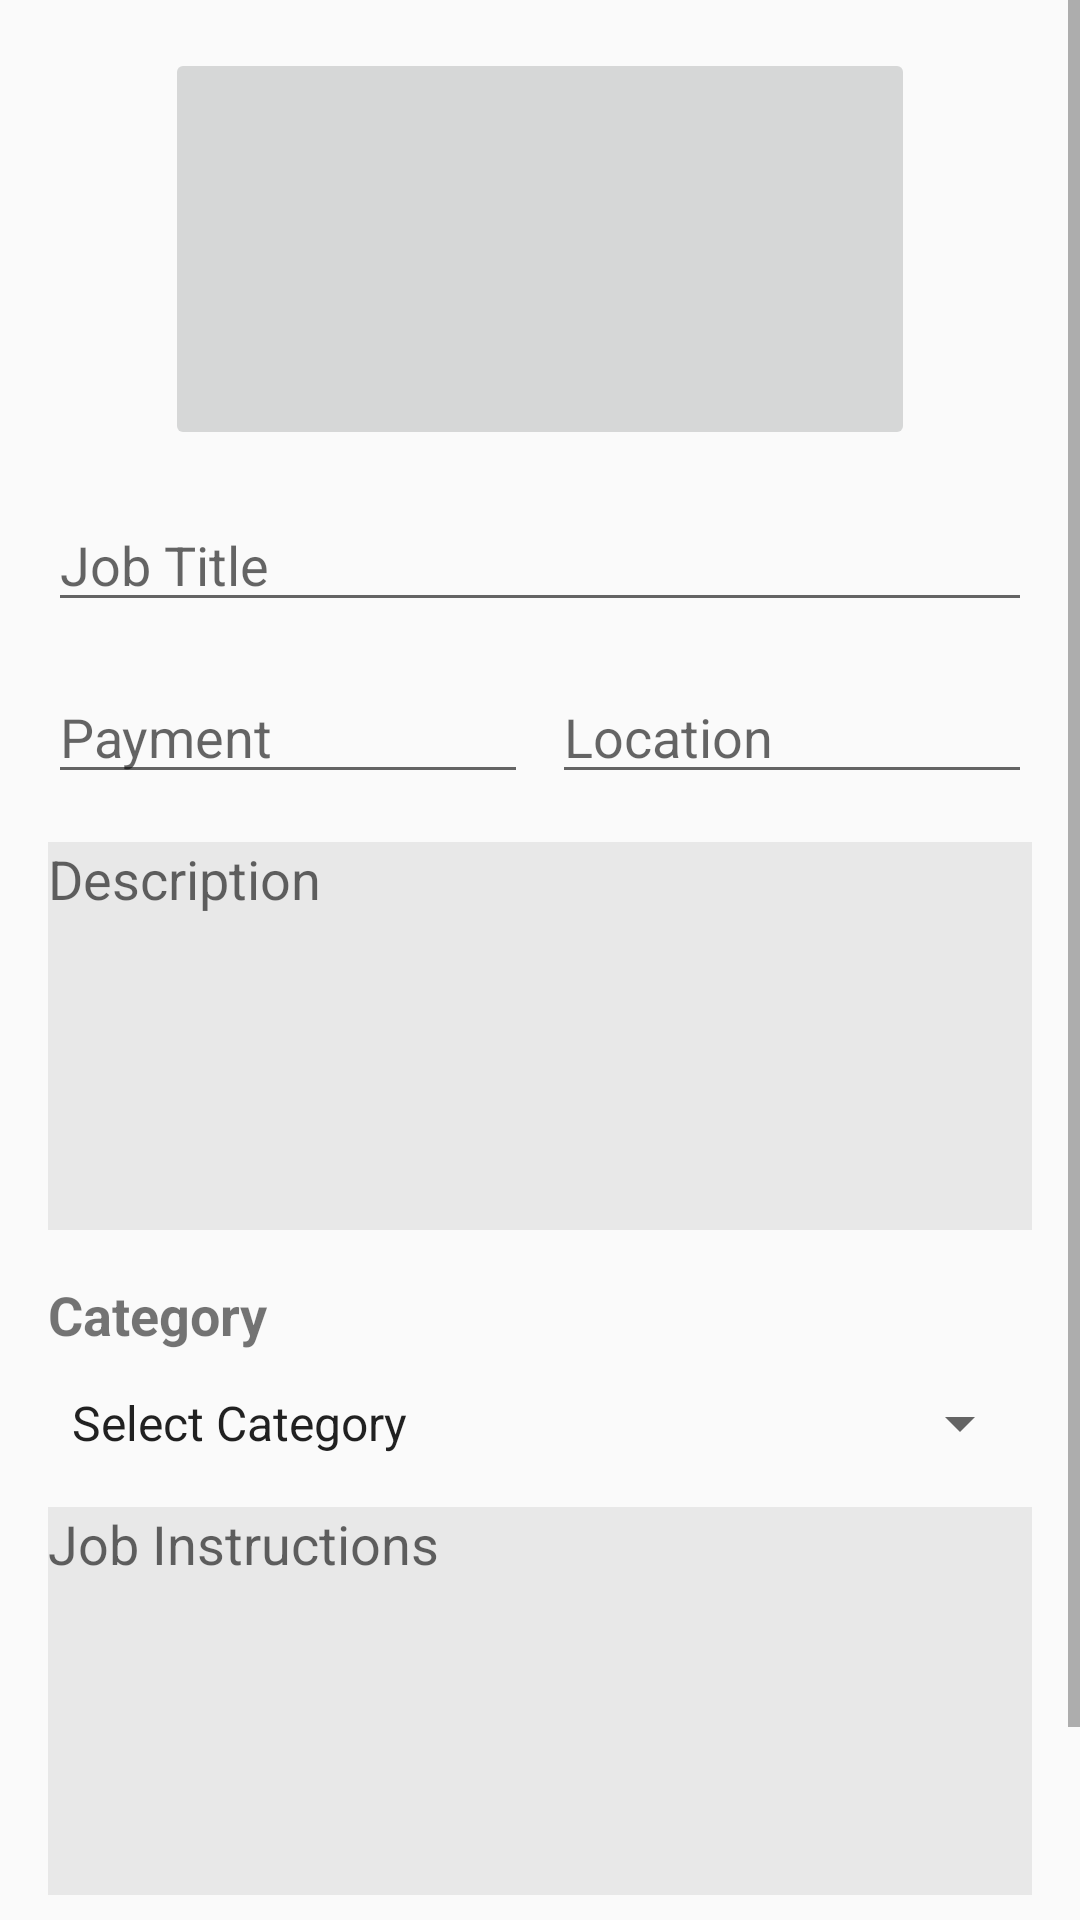

Android layout source for this screen:
<!-- AndroidManifest.xml: activity theme AppTheme.NoActionBar -->
<!-- res/layout/activity_job_posting_edit.xml -->
<?xml version="1.0" encoding="utf-8"?>
<androidx.constraintlayout.widget.ConstraintLayout xmlns:android="http://schemas.android.com/apk/res/android"
    xmlns:app="http://schemas.android.com/apk/res-auto"
    xmlns:tools="http://schemas.android.com/tools"
    android:id="@+id/constraint_layout"
    android:layout_width="match_parent"
    android:layout_height="match_parent">

    <ScrollView
        android:layout_width="match_parent"
        android:layout_height="match_parent"
        app:layout_constraintBottom_toBottomOf="parent"
        app:layout_constraintEnd_toEndOf="parent"
        app:layout_constraintHorizontal_bias="1.0"
        app:layout_constraintStart_toStartOf="parent"
        app:layout_constraintTop_toTopOf="parent"
        app:layout_constraintVertical_bias="0.0">

        <androidx.constraintlayout.widget.ConstraintLayout
            android:id="@+id/activity_job_posting"
            android:layout_width="match_parent"
            android:layout_height="wrap_content">

            <ImageButton
                android:id="@+id/job_imagebtn"
                android:layout_width="250dp"
                android:layout_height="134dp"
                android:layout_marginTop="16dp"
                android:contentDescription="@string/job_images"
                app:layout_constraintEnd_toEndOf="parent"
                app:layout_constraintStart_toStartOf="parent"
                app:layout_constraintTop_toTopOf="parent"
                app:srcCompat="@mipmap/iconupload" />

            <TextView
                android:id="@+id/Category_txtView"
                android:layout_width="0dp"
                android:layout_height="wrap_content"
                android:layout_marginStart="16dp"
                android:layout_marginTop="16dp"
                android:text="@string/category"
                android:textSize="18sp"
                android:textStyle="bold"
                app:layout_constraintStart_toStartOf="parent"
                app:layout_constraintTop_toBottomOf="@+id/description_editText" />

            <EditText
                android:id="@+id/instructions_edt"
                android:layout_width="0dp"
                android:layout_height="wrap_content"
                android:layout_marginStart="16dp"
                android:layout_marginTop="16dp"
                android:layout_marginEnd="16dp"
                android:autofillHints=""
                android:background="#E8E8E8"
                android:gravity="start|end"
                android:hint="@string/job_instructions"
                android:inputType="textMultiLine"
                android:lines="8"
                android:maxLength="250"
                android:maxLines="12"
                android:minLines="6"
                android:scrollbars="vertical"
                app:layout_constraintEnd_toEndOf="parent"
                app:layout_constraintStart_toStartOf="parent"
                app:layout_constraintTop_toBottomOf="@+id/cat_spinner" />

            <EditText
                android:id="@+id/payment_editText"
                android:layout_width="0dp"
                android:layout_height="wrap_content"
                android:layout_marginStart="16dp"
                android:layout_marginTop="16dp"
                android:layout_marginEnd="8dp"
                android:autofillHints=""
                android:ems="10"
                android:hint="@string/payment"
                android:inputType="number|numberDecimal"
                android:maxLength="6"
                app:layout_constraintEnd_toStartOf="@+id/Location_editText"
                app:layout_constraintStart_toStartOf="parent"
                app:layout_constraintTop_toBottomOf="@+id/Job_title_editText" />

            <Button
                android:id="@+id/cancel_post_btn"
                android:layout_width="150dp"
                android:layout_height="wrap_content"
                android:layout_marginStart="16dp"
                android:layout_marginTop="16dp"
                android:layout_marginBottom="16dp"
                android:background="@drawable/custom_blue_btn"
                android:backgroundTint="@color/colorAccent"
                android:text="@string/cancel"
                android:textColor="#FFFFFF"
                android:textSize="18sp"
                android:textStyle="bold"
                app:layout_constraintBottom_toBottomOf="parent"
                app:layout_constraintStart_toStartOf="parent"
                app:layout_constraintTop_toBottomOf="@+id/instructions_edt" />

            <Spinner
                android:id="@+id/cat_spinner"
                android:layout_width="0dp"
                android:layout_height="wrap_content"
                android:layout_marginStart="16dp"
                android:layout_marginTop="12dp"
                android:layout_marginEnd="16dp"
                android:entries="@array/post_interest_categories"
                app:layout_constraintEnd_toEndOf="parent"
                app:layout_constraintHorizontal_bias="0.0"
                app:layout_constraintStart_toStartOf="parent"
                app:layout_constraintTop_toBottomOf="@+id/Category_txtView" />

            <EditText
                android:id="@+id/description_editText"
                android:layout_width="0dp"
                android:layout_height="wrap_content"
                android:layout_marginStart="16dp"
                android:layout_marginTop="16dp"
                android:layout_marginEnd="16dp"
                android:autofillHints=""
                android:background="#E8E8E8"
                android:gravity="start|end"
                android:hint="@string/description"
                android:inputType="textMultiLine"
                android:lines="8"
                android:maxLength="250"
                android:maxLines="10"
                android:minLines="6"
                android:scrollbars="vertical"
                app:layout_constraintEnd_toEndOf="parent"
                app:layout_constraintStart_toStartOf="parent"
                app:layout_constraintTop_toBottomOf="@+id/payment_editText" />

            <EditText
                android:id="@+id/Location_editText"
                android:layout_width="0dp"
                android:layout_height="wrap_content"
                android:layout_marginTop="16dp"
                android:layout_marginEnd="16dp"
                android:autofillHints=""
                android:ems="10"
                android:hint="@string/location"
                android:inputType="text"
                android:maxLength="15"
                app:layout_constraintEnd_toEndOf="parent"
                app:layout_constraintStart_toEndOf="@+id/payment_editText"
                app:layout_constraintTop_toBottomOf="@+id/Job_title_editText" />

            <EditText
                android:id="@+id/Job_title_editText"
                android:layout_width="0dp"
                android:layout_height="wrap_content"
                android:layout_marginStart="16dp"
                android:layout_marginTop="16dp"
                android:layout_marginEnd="16dp"
                android:autofillHints=""
                android:ems="10"
                android:hint="@string/job_title"
                android:inputType="textPersonName"
                android:maxLength="30"
                app:layout_constraintEnd_toEndOf="parent"
                app:layout_constraintStart_toStartOf="parent"
                app:layout_constraintTop_toBottomOf="@+id/job_imagebtn" />

            <Button
                android:id="@+id/pst_btn"
                android:layout_width="150dp"
                android:layout_height="wrap_content"
                android:layout_marginTop="16dp"
                android:layout_marginEnd="16dp"
                android:layout_marginBottom="16dp"
                android:background="@drawable/custom_blue_btn"
                android:backgroundTint="@color/colorAccent"
                android:text="Update"
                android:textColor="#FFFFFF"
                android:textSize="18sp"
                android:textStyle="bold"
                app:layout_constraintBottom_toBottomOf="parent"
                app:layout_constraintEnd_toEndOf="parent"
                app:layout_constraintTop_toBottomOf="@+id/instructions_edt" />
        </androidx.constraintlayout.widget.ConstraintLayout>
    </ScrollView>

</androidx.constraintlayout.widget.ConstraintLayout>
<!-- resources referenced by this layout -->
<resources>
  <string-array name="post_interest_categories">
          <item>Select Category</item>
          <item>Plumbing</item>
          <item>Moving</item>
          <item>Painting</item>
          <item>Repair Work</item>
          <item>Cleaning</item>
          <item>Gardening</item>
          <item>Other</item>
      </string-array>
  <color name="colorAccent">#2699FB</color>
  <!-- drawable custom_blue_btn (drawable) -->
  <?xml version="1.0" encoding="utf-8"?>
  <shape xmlns:android="http://schemas.android.com/apk/res/android" android:shape="rectangle">
      <gradient android:startColor="#2AF598" android:endColor="#009EFD" android:type="linear"/>
      <corners android:radius="45dp"/>
  
  </shape>
  <!-- mipmap iconupload: png bitmap (mipmap-hdpi, 6666 bytes) -->
  <string name="cancel">Cancel</string>
  <string name="category">Category</string>
  <string name="description">Description</string>
  <string name="job_images">Job Images</string>
  <string name="job_instructions">Job Instructions</string>
  <string name="job_title">Job Title</string>
  <string name="location">Location</string>
  <string name="payment">Payment</string>
  <style name="AppTheme.NoActionBar">
          <item name="windowActionBar">false</item>
          <item name="windowNoTitle">true</item>
      </style>
</resources>
